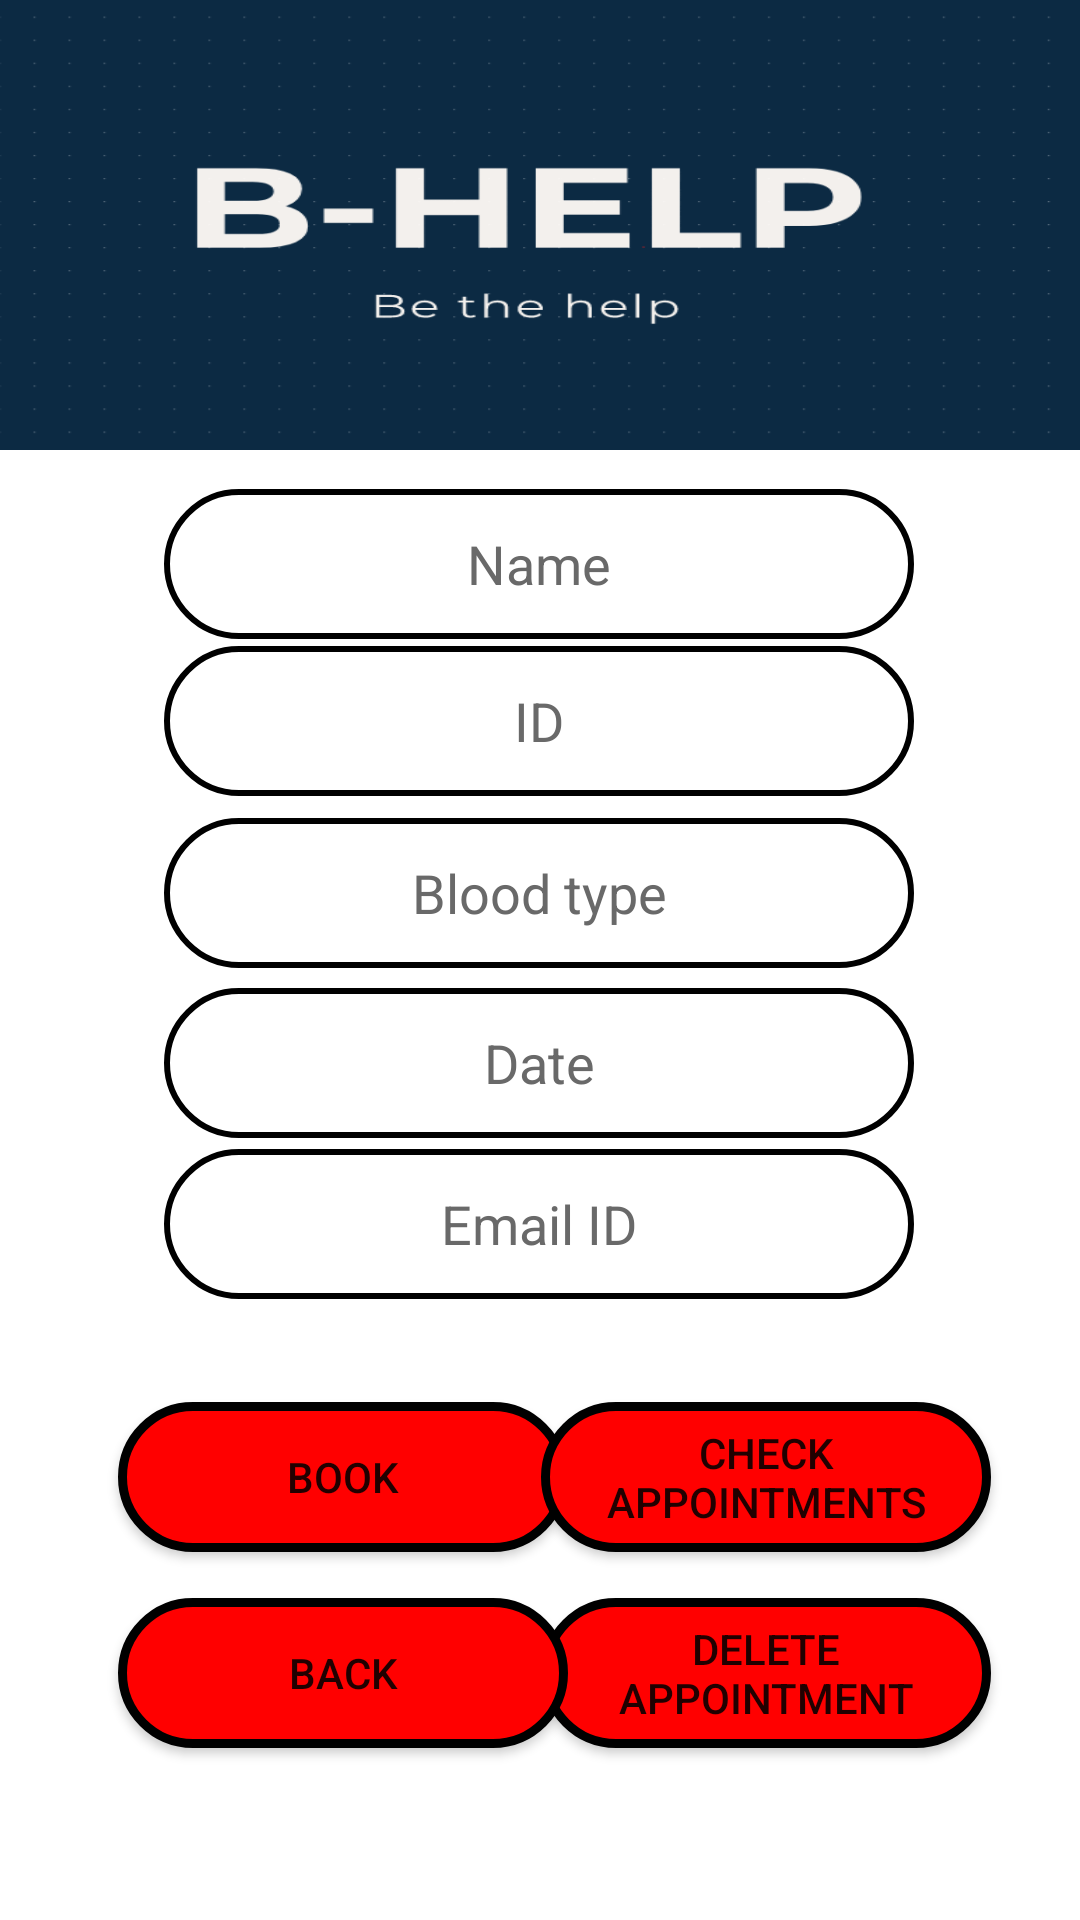

Android layout source for this screen:
<!-- AndroidManifest.xml: application theme Theme.BloodDonation -->
<!-- res/layout/activity_book_appointment.xml -->
<?xml version="1.0" encoding="utf-8"?>

<androidx.constraintlayout.widget.ConstraintLayout xmlns:android="http://schemas.android.com/apk/res/android"
    xmlns:app="http://schemas.android.com/apk/res-auto"
    xmlns:tools="http://schemas.android.com/tools"
    android:layout_width="match_parent"
    android:layout_height="match_parent"
    android:background="#FFFFFF"
    tools:context=".BookAppointment">

    <Button
        android:id="@+id/button24"
        android:layout_width="150dp"
        android:layout_height="50dp"
        android:background="@drawable/buttonshape"
        android:text="Delete appointment"
        app:layout_constraintBottom_toBottomOf="parent"
        app:layout_constraintEnd_toEndOf="parent"
        app:layout_constraintHorizontal_bias="0.858"
        app:layout_constraintStart_toStartOf="parent"
        app:layout_constraintTop_toTopOf="parent"
        app:layout_constraintVertical_bias="0.903" />

    <EditText
        android:id="@+id/editTextTextPersonName24"
        android:layout_width="250dp"
        android:layout_height="50dp"
        android:background="@drawable/roundborderedittext"
        android:ems="10"
        android:gravity="center"
        android:hint="Email ID"
        android:inputType="textPersonName"
        android:textColor="@color/black"
        android:textColorHint="#696969"
        app:layout_constraintBottom_toBottomOf="parent"
        app:layout_constraintEnd_toEndOf="parent"
        app:layout_constraintHorizontal_bias="0.496"
        app:layout_constraintStart_toStartOf="parent"
        app:layout_constraintTop_toTopOf="parent"
        app:layout_constraintVertical_bias="0.649" />

    <Button
        android:id="@+id/button19"
        android:layout_width="150dp"
        android:layout_height="50dp"
        android:background="@drawable/buttonshape"
        android:text="Book"
        app:layout_constraintBottom_toBottomOf="parent"
        app:layout_constraintEnd_toEndOf="parent"
        app:layout_constraintHorizontal_bias="0.187"
        app:layout_constraintStart_toStartOf="parent"
        app:layout_constraintTop_toTopOf="parent"
        app:layout_constraintVertical_bias="0.792" />

    <Button
        android:id="@+id/button20"
        android:layout_width="150dp"
        android:layout_height="50dp"
        android:background="@drawable/buttonshape"
        android:text="Check appointments"
        app:layout_constraintBottom_toBottomOf="parent"
        app:layout_constraintEnd_toEndOf="parent"
        app:layout_constraintHorizontal_bias="0.858"
        app:layout_constraintStart_toStartOf="parent"
        app:layout_constraintTop_toTopOf="parent"
        app:layout_constraintVertical_bias="0.792" />

    <Button
        android:id="@+id/button23"
        android:layout_width="150dp"
        android:layout_height="50dp"
        android:background="@drawable/buttonshape"
        android:text="Back"
        app:layout_constraintBottom_toBottomOf="parent"
        app:layout_constraintEnd_toEndOf="parent"
        app:layout_constraintHorizontal_bias="0.187"
        app:layout_constraintStart_toStartOf="parent"
        app:layout_constraintTop_toTopOf="parent"
        app:layout_constraintVertical_bias="0.903" />

    <EditText
        android:id="@+id/editTextTextPersonName20"
        android:layout_width="250dp"
        android:layout_height="50dp"
        android:background="@drawable/roundborderedittext"
        android:ems="10"
        android:gravity="center"
        android:hint="Name"
        android:inputType="textCapWords"
        android:textColor="@color/black"
        android:textColorHint="#696969"
        app:layout_constraintBottom_toBottomOf="parent"
        app:layout_constraintEnd_toEndOf="parent"
        app:layout_constraintHorizontal_bias="0.496"
        app:layout_constraintStart_toStartOf="parent"
        app:layout_constraintTop_toTopOf="parent"
        app:layout_constraintVertical_bias="0.276" />

    <EditText
        android:id="@+id/editTextTextPersonName23"
        android:layout_width="250dp"
        android:layout_height="50dp"
        android:background="@drawable/roundborderedittext"
        android:ems="10"
        android:gravity="center"
        android:hint="Date"
        android:inputType="textCapWords"
        android:textColor="@color/black"
        android:textColorHint="#696969"
        app:layout_constraintBottom_toBottomOf="parent"
        app:layout_constraintEnd_toEndOf="parent"
        app:layout_constraintHorizontal_bias="0.496"
        app:layout_constraintStart_toStartOf="parent"
        app:layout_constraintTop_toTopOf="parent"
        app:layout_constraintVertical_bias="0.558" />

    <EditText
        android:id="@+id/editTextTextPersonName22"
        android:layout_width="250dp"
        android:layout_height="50dp"
        android:background="@drawable/roundborderedittext"
        android:ems="10"
        android:gravity="center"
        android:hint="Blood type"
        android:inputType="textCapCharacters"
        android:textColor="@color/black"
        android:textColorHint="#696969"
        app:layout_constraintBottom_toBottomOf="parent"
        app:layout_constraintEnd_toEndOf="parent"
        app:layout_constraintHorizontal_bias="0.496"
        app:layout_constraintStart_toStartOf="parent"
        app:layout_constraintTop_toTopOf="parent"
        app:layout_constraintVertical_bias="0.462" />

    <EditText
        android:id="@+id/editTextTextPersonName21"
        android:layout_width="250dp"
        android:layout_height="50dp"
        android:background="@drawable/roundborderedittext"
        android:ems="10"
        android:gravity="center"
        android:hint="ID"
        android:inputType="textCapCharacters"
        android:textColor="@color/black"
        android:textColorHint="#696969"
        app:layout_constraintBottom_toBottomOf="parent"
        app:layout_constraintEnd_toEndOf="parent"
        app:layout_constraintHorizontal_bias="0.496"
        app:layout_constraintStart_toStartOf="parent"
        app:layout_constraintTop_toTopOf="parent"
        app:layout_constraintVertical_bias="0.365" />

    <ImageView
        android:id="@+id/imageView6"
        android:layout_width="match_parent"
        android:layout_height="150dp"
        android:background="@drawable/bhelp"
        app:layout_constraintBottom_toBottomOf="parent"
        app:layout_constraintEnd_toEndOf="parent"
        app:layout_constraintHorizontal_bias="1.0"
        app:layout_constraintStart_toStartOf="parent"
        app:layout_constraintTop_toTopOf="parent"
        app:layout_constraintVertical_bias="0.0" />

</androidx.constraintlayout.widget.ConstraintLayout>
<!-- resources referenced by this layout -->
<resources>
  <!-- drawable bhelp: png bitmap (drawable, 12663 bytes) -->
  <!-- drawable buttonshape (drawable) -->
  <?xml version="1.0" encoding="utf-8"?>
  
  <selector xmlns:android="http://schemas.android.com/apk/res/android">
      <item>
          <shape android:shape="rectangle">
              <corners android:radius="1000dp"/>
              <solid android:color="#FF0000"/>
              <stroke
                  android:width="3dp"
                  android:color="#000000" />
          </shape>
      </item>
  </selector>
  <!-- drawable roundborderedittext (drawable) -->
  <?xml version="1.0" encoding="utf-8"?>
  
  <selector xmlns:android="http://schemas.android.com/apk/res/android">
      <item>
          <shape android:shape="rectangle">
              <solid android:color="#ffffff"/>
              <corners android:radius="69dp" />
              <stroke
                  android:width="2dp"
                  android:color="@color/black"
                  />
          </shape>
      </item>
  </selector>
  <style name="Theme.BloodDonation" parent="Theme.AppCompat.DayNight.DarkActionBar">
          
          <item name="colorPrimary">#111B5E</item>
          <item name="colorPrimaryVariant">#FFFFFF</item>
          <item name="colorOnPrimary">#FFFFFF</item>
          
          <item name="colorSecondary">#000000</item>
          <item name="colorSecondaryVariant">@color/black</item>
          <item name="colorOnSecondary">@color/black</item>
          
          <item name="android:statusBarColor" tools:targetApi="l">?attr/colorPrimaryVariant</item>
          
      </style>
  <!-- not gathered from this repository: default colours our renderer supplied (Android Studio template values) -->
  <color name="black">#FF000000</color>
</resources>
